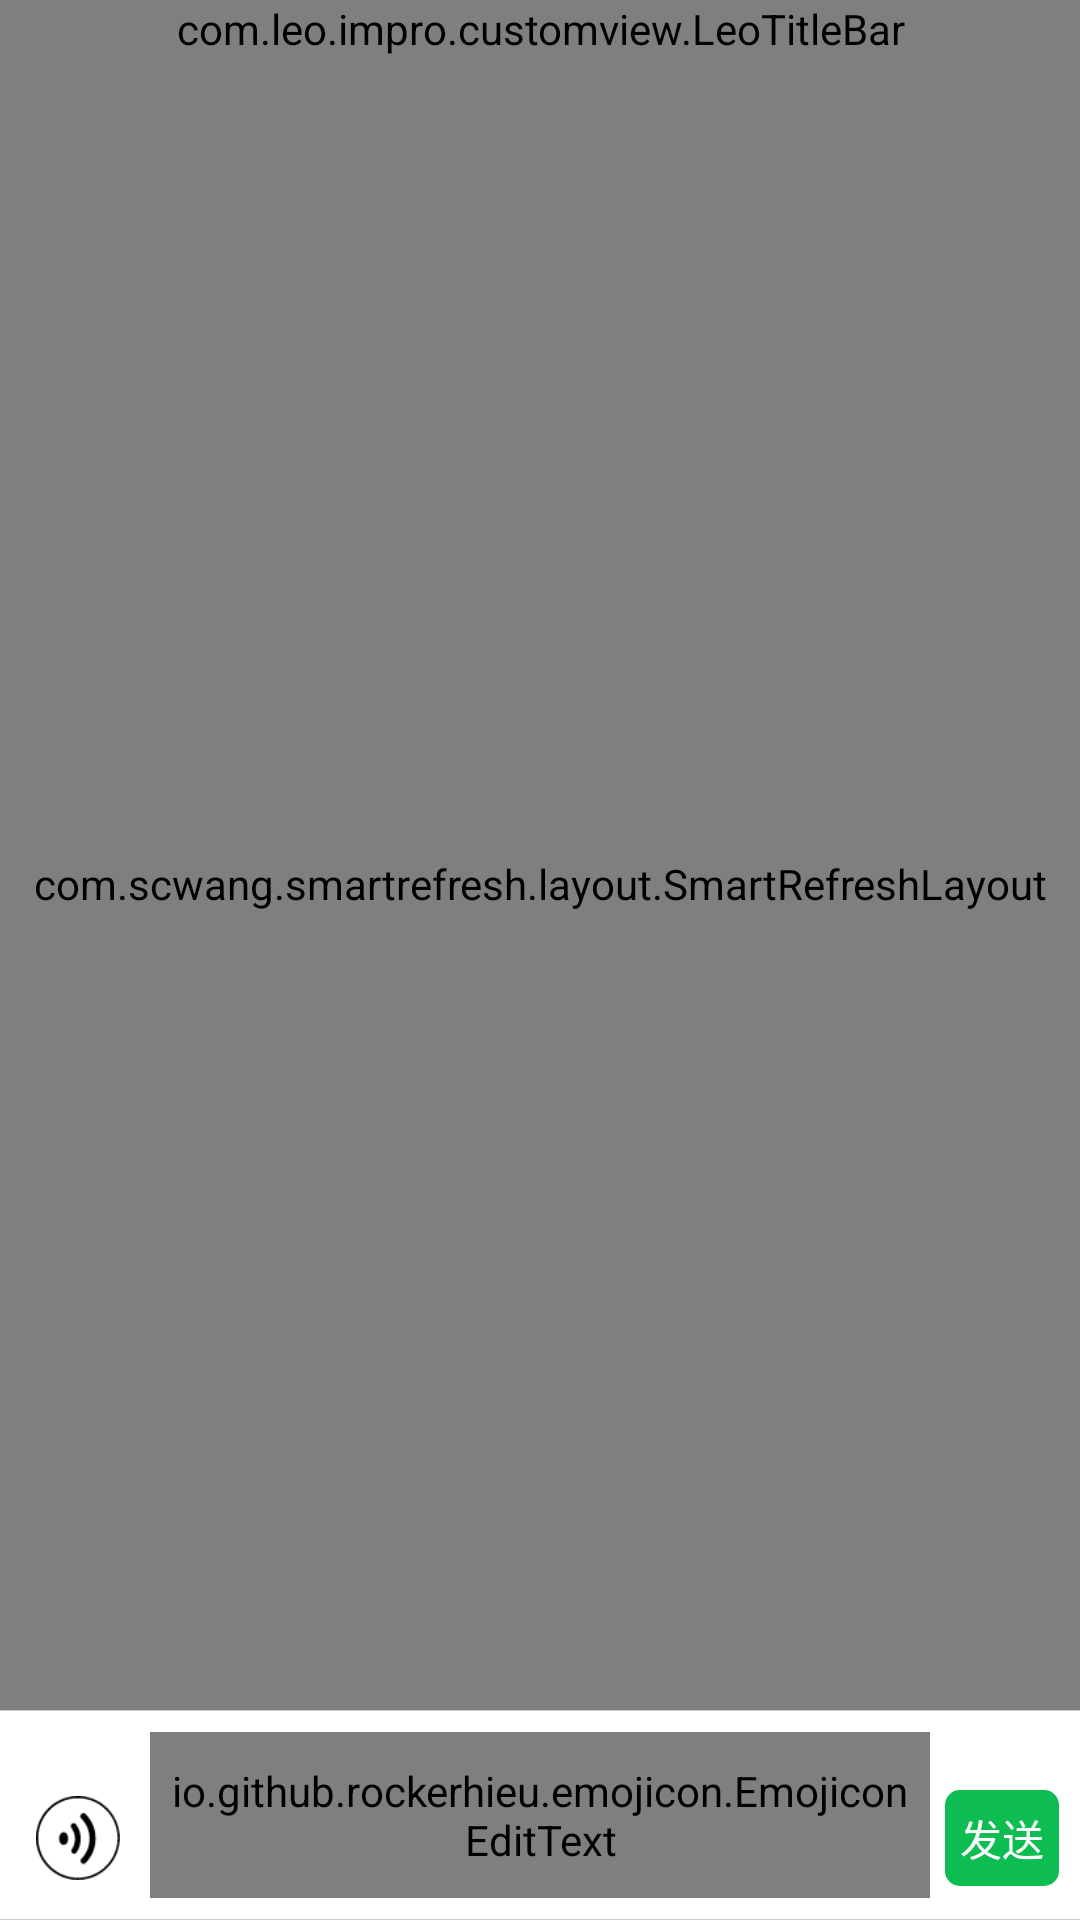

Reconstruct the res/layout file that produces this screen, plus the resources it refers to.
<!-- AndroidManifest.xml: activity theme BlackFront_AppTheme -->
<!-- res/layout/activity_chat.xml -->
<?xml version="1.0" encoding="utf-8"?>
<layout xmlns:android="http://schemas.android.com/apk/res/android"
     xmlns:app="http://schemas.android.com/apk/res-auto"
    >

    <data>
        <variable
            name="onClickListener"
            type="android.view.View.OnClickListener" />
    </data>

    <LinearLayout
        android:layout_width="match_parent"
        android:layout_height="match_parent"
        android:background="#F0F2F2"
        android:orientation="vertical">

        <com.leo.impro.customview.LeoTitleBar
            android:id="@+id/leoTitleBar"
            android:layout_width="match_parent"
            android:layout_height="wrap_content"
            app:hl_divideColor="@color/grey_efe"
            app:hl_leftBtnDrawable="@mipmap/back_icon"
            app:hl_textTitle="杨谢君医生"
            app:hl_textTitleColor="@color/black1b" />


        <com.scwang.smartrefresh.layout.SmartRefreshLayout
            android:id="@+id/smartRefreshLayout"
            app:srlEnablePureScrollMode="true"
            android:layout_width="match_parent"
            android:layout_height="0dp"
            android:layout_weight="1"
            >

            <androidx.recyclerview.widget.RecyclerView
                android:paddingBottom="@dimen/dp_15"
                android:clipToPadding="false"
                android:id="@+id/recyclerView"
                app:layoutManager="androidx.recyclerview.widget.LinearLayoutManager"
                app:stackFromEnd="true"
                android:layout_width="match_parent"
                android:layout_height="match_parent"
                android:overScrollMode="never"></androidx.recyclerview.widget.RecyclerView>

        </com.scwang.smartrefresh.layout.SmartRefreshLayout>



        <LinearLayout
            android:id="@+id/linearTest"
            android:layout_width="match_parent"
            android:layout_height="wrap_content"
            android:layout_alignParentBottom="true"
            android:orientation="vertical">

            <include
                android:id="@+id/include_emotion_view"
                layout="@layout/include_emotion_bar"
                android:layout_width="match_parent"
                android:layout_height="wrap_content" />

            <LinearLayout
                android:id="@+id/ll_emotion_layout"
                android:layout_width="match_parent"
                android:layout_height="0dp"
                android:layout_weight="1"
                android:orientation="vertical"
                android:visibility="gone">

                <androidx.viewpager.widget.ViewPager
                    android:id="@+id/viewPager"
                    android:layout_width="match_parent"
                    android:layout_height="0dp"
                    android:layout_weight="1"
                    android:overScrollMode="never"
                    />

                <LinearLayout
                    android:layout_width="match_parent"
                    android:layout_height="0.5dp"
                    android:background="#80a3a4a7" />

                <androidx.recyclerview.widget.RecyclerView
                    android:id="@+id/recyclerview_horizontal"
                    android:layout_width="match_parent"
                    android:layout_height="40dp" />

            </LinearLayout>

        </LinearLayout>

    </LinearLayout>

</layout>
<!-- res/layout/include_emotion_bar.xml (included above) -->
<LinearLayout xmlns:android="http://schemas.android.com/apk/res/android"
    xmlns:emojicon="http://schemas.android.com/apk/res-auto"
    android:layout_width="match_parent"
    android:layout_height="match_parent"
    android:orientation="vertical"
    xmlns:tools="http://schemas.android.com/tools"
    android:id="@+id/linear_input"
    >

    <TextView
        android:layout_width="match_parent"
        android:layout_height="1px"
        android:background="#ffcdcdcd" />


    <RelativeLayout
        android:id="@+id/linear_bottom"
        android:layout_width="match_parent"
        android:layout_height="wrap_content"
        android:background="#fff"
        android:padding="7dp">


        <ImageView
            android:tag="0"
            android:id="@+id/img_voice"
            android:layout_width="28dp"
            android:layout_height="28dp"
            android:layout_alignBottom="@+id/bar_edit_text"
            android:layout_alignParentLeft="true"
            android:layout_marginLeft="5dp"
            android:layout_marginRight="5dp"
            android:layout_marginBottom="6dp"
            android:src="@mipmap/emj_voice" />

        <io.github.rockerhieu.emojicon.EmojiconEditText
            android:id="@+id/bar_edit_text"
            android:layout_width="match_parent"
            android:layout_height="wrap_content"
            android:maxHeight="80dp"
            android:layout_marginLeft="5dp"
            android:layout_marginRight="5dp"
            android:layout_toLeftOf="@+id/emotion_button"
            android:layout_toRightOf="@+id/img_voice"
            android:background="@drawable/btn_line_selector"
            android:hint="描述越细 医生判断越准确"
            android:imeOptions="actionSend"
            android:inputType="textMultiLine"
            android:maxLength="168"
            android:minHeight="40dp"
            android:paddingLeft="7dp"
            android:paddingRight="7dp"
            android:paddingTop="10dp"
            android:paddingBottom="10dp"
            android:textColor="#000"
            android:textColorHint="#CFCFCF"
            android:textSize="16dp"
            emojicon:emojiconSize="18dp"
            android:textCursorDrawable="@drawable/edit_cursor_color"
            android:cursorVisible="false"
            android:gravity="center_vertical"
            />


        <com.leo.impro.customview.audiorecord.AudioRecorderButton
            android:visibility="gone"
            android:clickable="true"
            android:id="@+id/audioRecordButton"
            android:layout_width="match_parent"
            android:layout_height="wrap_content"
            style="?android:attr/borderlessButtonStyle"
            android:text="按住说话"
            android:maxHeight="80dp"
            android:layout_marginLeft="5dp"
            android:layout_marginRight="5dp"
            android:layout_toLeftOf="@+id/emotion_button"
            android:layout_toRightOf="@+id/img_voice"
            android:background="@drawable/btn_line_selector"
            android:maxLength="168"
            android:minHeight="40dp"
            android:paddingLeft="7dp"
            android:paddingRight="7dp"
            android:paddingTop="10dp"
            android:paddingBottom="10dp"
            android:textColor="#1b1b1b"
            android:textSize="16dp"
            android:gravity="center"
            />


        <ImageView
            android:id="@+id/emotion_button"
            android:layout_width="28dp"
            android:layout_height="28dp"
            android:layout_alignBottom="@+id/bar_edit_text"
            android:layout_marginLeft="5dp"
            android:layout_marginRight="5dp"
            android:layout_marginBottom="6dp"
            android:layout_alignParentRight="true"
            android:src="@mipmap/emj_add" />













        <TextView
            android:id="@+id/text_send"
            android:layout_width="match_parent"
            android:layout_height="32dp"
            android:layout_alignBottom="@+id/bar_edit_text"
            android:layout_toRightOf="@+id/bar_edit_text"
            android:layout_marginBottom="4dp"
            android:background="@drawable/shape_for_send"
            android:text="发送"
            android:gravity="center"
            android:textColor="#fff"
            tools:visibility="visible"
            android:visibility="gone"
            />

    </RelativeLayout>


    <TextView
        android:layout_width="match_parent"
        android:layout_height="1px"
        android:background="#ffcdcdcd" />


</LinearLayout>
<!-- resources referenced by this layout -->
<resources>
  <color name="black1b">#1b1b1b</color>
  <color name="grey_efe">#E3E2E2</color>
  <dimen name="dp_15">15dp</dimen>
  <!-- drawable btn_line_selector (drawable) -->
  <?xml version="1.0" encoding="utf-8"?>
  <selector xmlns:android="http://schemas.android.com/apk/res/android" android:exitFadeDuration="@android:integer/config_mediumAnimTime">
      <item>
          <shape android:shape="rectangle">
              <corners android:radius="5dp"/>
              <solid android:color="#F5F5F5"/>
              <stroke android:color="@color/line" android:width="1px" ></stroke>
          </shape>
      </item>
  </selector>
  <!-- drawable edit_cursor_color (drawable) -->
  <?xml version="1.0" encoding="utf-8"?>
  <shape xmlns:android="http://schemas.android.com/apk/res/android"
      android:shape="rectangle"
      >
      <size android:width="2dp" />
  
      <solid android:color="#0dbd51" />
  
  </shape>
  <!-- drawable shape_for_send (drawable) -->
  <?xml version="1.0" encoding="utf-8"?>
  <shape xmlns:android="http://schemas.android.com/apk/res/android">
      <corners
          android:radius="5dp"
          />
  
      <solid
          android:color="#0dbd51"
          />
  </shape>
  <!-- mipmap emj_add: png bitmap (mipmap-xhdpi, 1351 bytes) -->
  <!-- mipmap emj_voice: png bitmap (mipmap-xhdpi, 1718 bytes) -->
  <style name="BlackFront_AppTheme" parent="WhiteFront_AppTheme">
          <item name="android:windowLightStatusBar" tools:ignore="NewApi">true</item>  
      </style>
  <color name="line">#EEEEEE</color>
  <style name="WhiteFront_AppTheme" parent="Theme.AppCompat.Light">
          <item name="windowActionBar">false</item>
          <item name="windowNoTitle">true</item>
          <item name="android:windowContentTransitions">true</item>
          <item name="colorPrimary">@color/black</item> 
          <item name="colorPrimaryDark">@color/white</item>   
          <item name="colorAccent">@color/colorPrimary</item>  
          <item name="android:windowBackground">@color/white</item> 
      </style>
  <color name="black">#000000</color>
  <color name="white">#fff</color>
  <color name="colorPrimary">#008577</color>
</resources>
